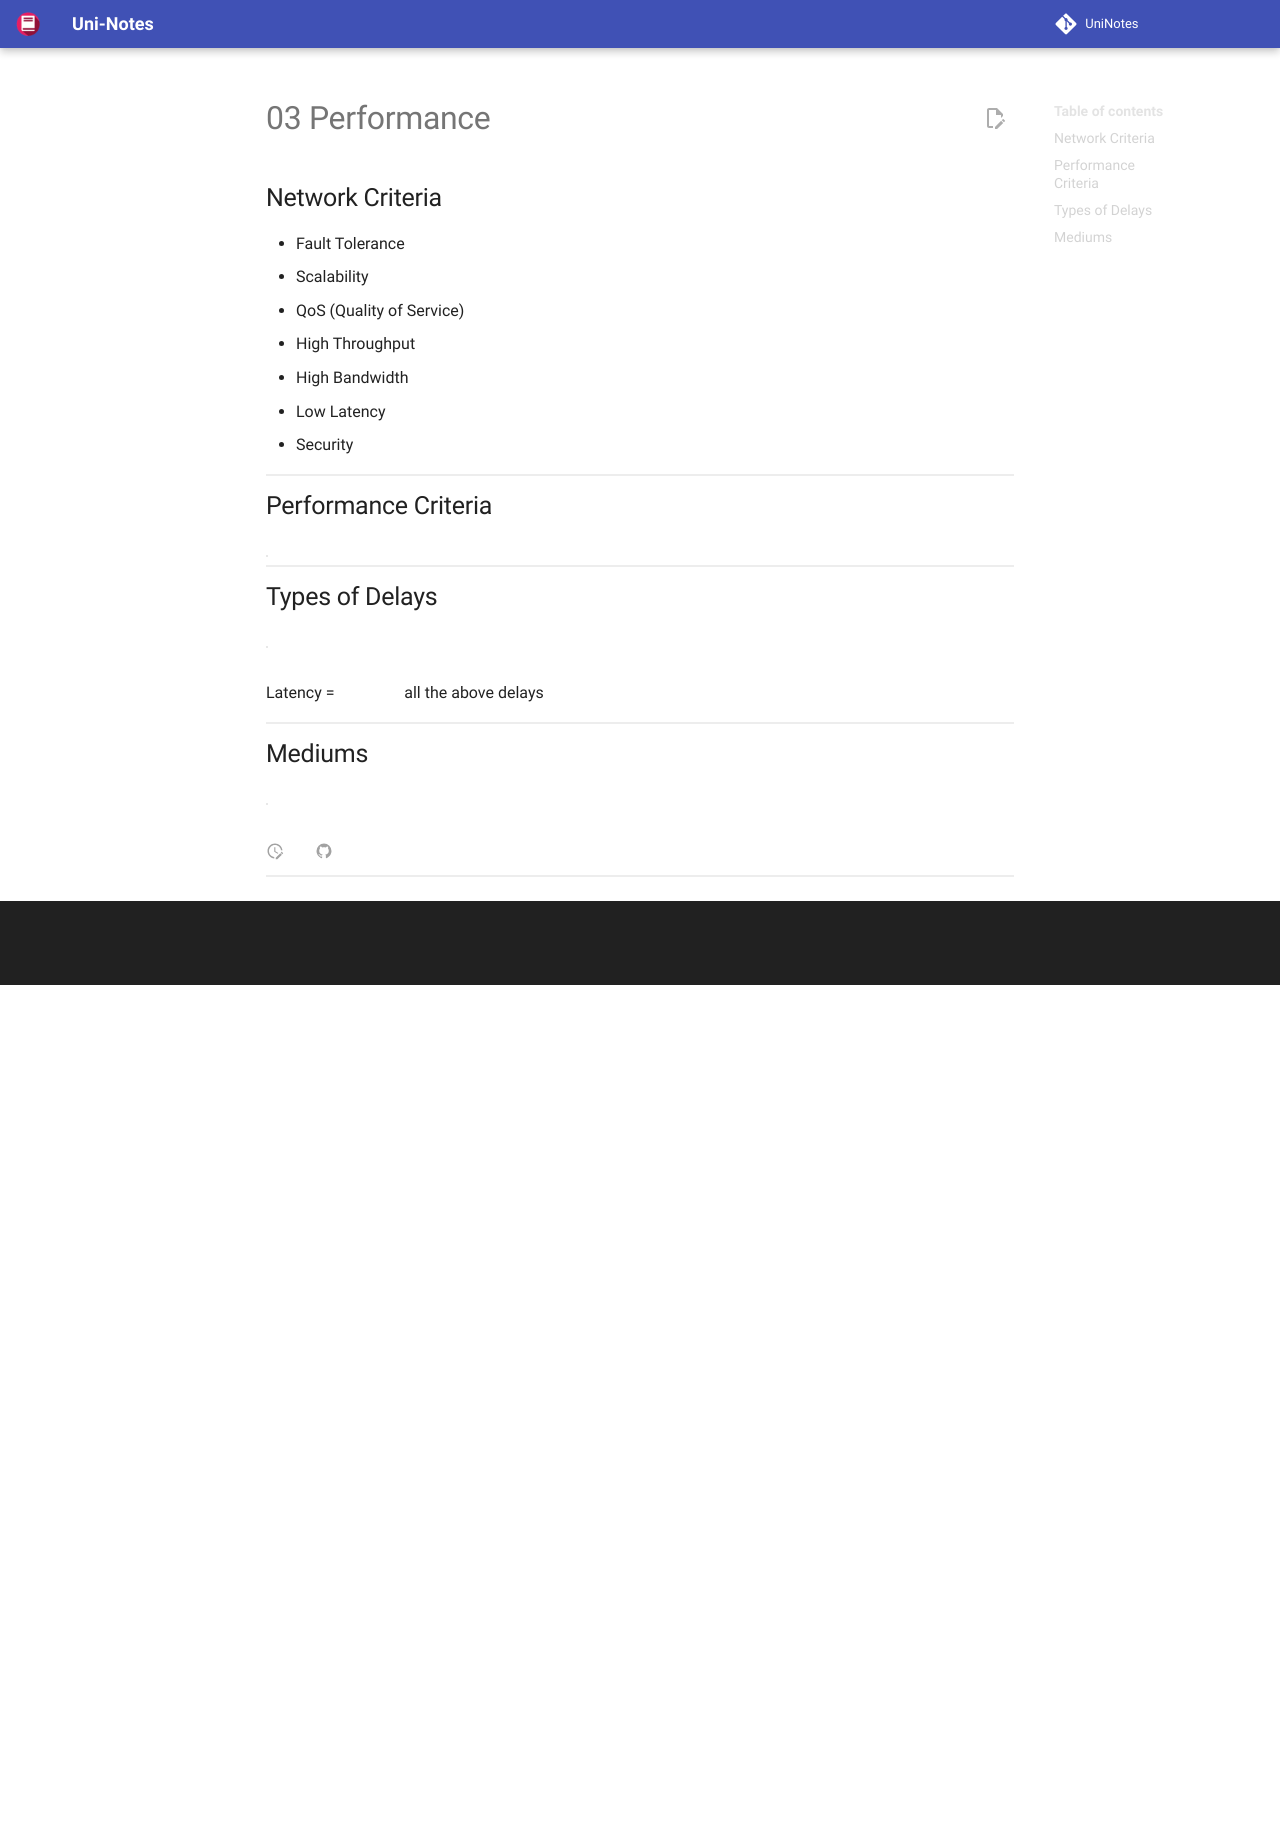

repository: uni-notes/uni-notes · page: 3_Core/Computer_Networks/03_Performance/index.html · generator: mkdocs

## Network Criteria

- Fault Tolerance
- Scalability
- QoS (Quality of Service)
  - High Throughput
  - High Bandwidth
  - Low Latency
- Security

## Performance Criteria

|                       |                                                              |
| --------------------- | ------------------------------------------------------------ |
| Bandwidth             | Max number of bits transferrable per unit time<br />(In analog world, it is the range of accepted frequencies) |
| Throughput            | Actual number of bits transferred per unit time              |
| Latency/<br />Delay   | Duration to send info & its earliest possible reception      |
| End-to-End<br />Delay | Duration to transmit packet along its entire path<br />- Created by application<br />- Handed over to OS<br />- Passed to NIC<br />- Encoded, transmitted over a physical medium<br />- Received by intermediate device (switch, router)<br />- Analyzed, retransmitted over another medium, etc. |
| Round-Trip-Time       | Duration to send and receive acknowledge                     |

## Types of Delays

| Delay                | Duration of                                                  | Formula                                                      |
| -------------------- | ------------------------------------------------------------ | ------------------------------------------------------------ |
| Transmission         | Placing bits onto transmission mediaum                       | $\frac{\text{Size}}{\text{Bandwidth}}$                       |
| Propagation          | Travel for a bit from one end of medium to other             | $\frac{\text{Distance}}{\text{Speed}}$                       |
| Processing           | Error verification<br />Routing decision, ie<br />- analyze packet header<br />- decide where to send packet | No of entries inrouting table<br />Implementatio of data structures<br />Hardware specs |
| Buffer/<br />Queuing | Packet to wait until it is transmitted                       | Traffic intensity<br />Type of traffic                       |

Latency = $\sum$ all the above delays

## Mediums

| Medium |       Speed (m/s) |
| ------ | ----------------: |
| Vacuum |   $3 \times 10^8$ |
| Cable  | $2.3 \times 10^8$ |
| Fiber  |   $2 \times 10^8$ |
